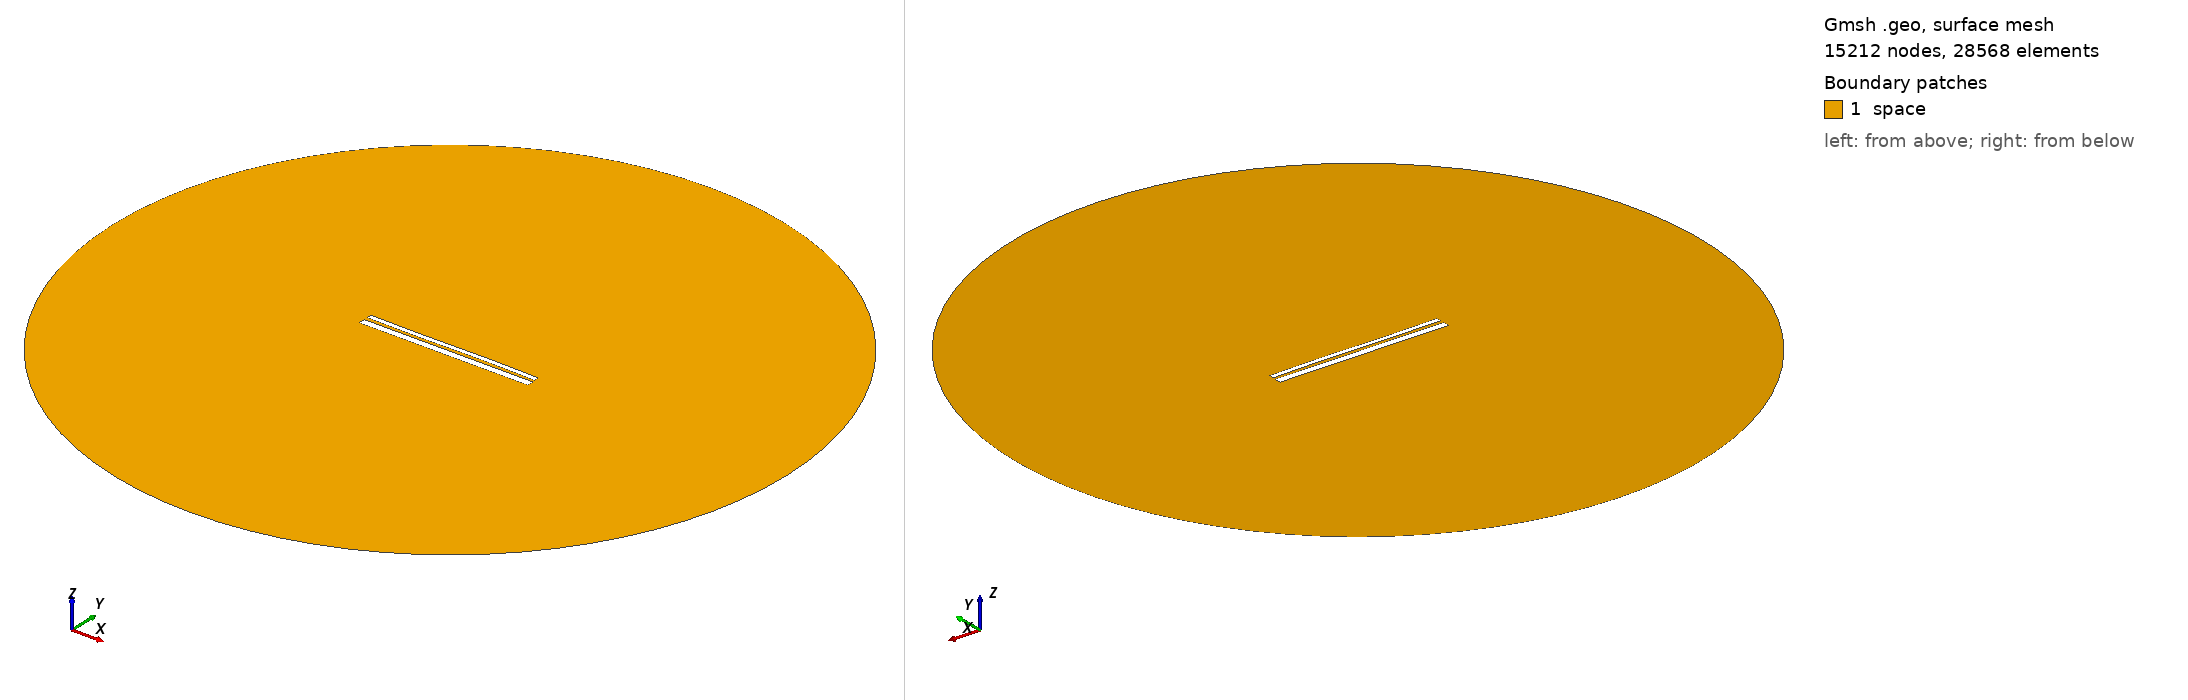

Gmsh geometry script, surface-meshed: 15212 nodes, 28568 surface elements. Boundary patches (legend numbers): 1 space. Left view from above one corner, right view from below the opposite corner. Legend entries are the model's physical surfaces. The drawing asked Gmsh for element sizes between 1% and 20% of the model's largest extent; the script's own settings can give other sizes.

=== 1631.geo (drawn) ===
//---------------------------------------
// Geometry kernel
//---------------------------------------

SetFactory("OpenCASCADE");



//---------------------------------------
// Parameters of the geometry
//---------------------------------------

// Overetch of the upper plate
overetch = 0.5;

// Distance between the plates
distance = 1.5;

// Discretization over the x axis (for the deformation)
nx = 50; 

// Length of the plate
L = 100 - overetch; 

// Number of modes
n = 4; 

// 1st mode coefficient
coeff(1) = -0.15;
beta(1) = 0.596864 * 3.1415926535 / L;

// 2nd mode coefficient
coeff(2) = 0.0;
beta(2) = 1.49418 * 3.1415926535 / L;

// 3rd mode coefficient
coeff(3) = -0.15;
beta(3) = 2.50025 * 3.1415926535 / L;

// 4th mode coefficient
coeff(4) = 0.0;
beta(4) = 3.49999 * 3.1415926535 / L;



//---------------------------------------
// Upper plate (deformed rectangle)
//---------------------------------------

// Coordiantes of the upper plate
xmin = -50;
xmax = 50 - overetch;

// Height of the upper plate
yheight = 4 - 2 * overetch;

// Indexes of the points
UpperID[] = {};
LowerID[] = {};
LeftID[] = {};
RightID[] = {};

// Point index
p = 1;

// Horizontal edges
For i In {1:nx}
    x = xmin + (i-1)*(xmax - xmin)/(nx-1);

    y_bottom = distance / 2 + overetch;
    For j In {1:n}
        C = (Cosh(beta(j)*L) + Cos(beta(j)*L)) / (Sinh(beta(j)*L) + Sin(beta(j)*L));
        y_bottom  = y_bottom + coeff(j) * (Cosh(beta(j)*(x+50)) - Cos(beta(j)*(x+50)) - C * (Sinh(beta(j)*(x+50)) - Sin(beta(j)*(x+50))));
    EndFor

    y_top = y_bottom + yheight;

    Point(p) = {x, y_top, 0, 1.0};
    UpperID[i] = p;
    p = p + 1;

    Point(p) = {x, y_bottom, 0, 1.0};
    LowerID[i] = p;
    p = p + 1;
EndFor

// Create point lists
UpperPts[] = {}; LowerPts[] = {};
For i In {1:nx}
  UpperPts[] += {UpperID[i]};
  LowerPts[] += {LowerID[i]};
EndFor

// Build splines
Spline(1) = {UpperPts[]};
Spline(2) = {LowerPts[]};
Line(3) = {LowerPts[nx-1], UpperPts[nx-1]};
Line(4) = {LowerPts[0], UpperPts[0]};

// Build the plane surface
Curve Loop(1) = {2, 3, -1, -4};
Plane Surface(1) = {1};



//---------------------------------------
// Lower plate (rectangle)
//---------------------------------------

// Vertices
Point(1001) = {-50, -1, 0, 1.0};
Point(1002) = { 50, -1, 0, 1.0};
Point(1003) = { 50,  -5, 0, 1.0};
Point(1004) = {-50,  -5, 0, 1.0};

// Edges
Line(5) = {1001, 1002};
Line(6) = {1002, 1003};
Line(7) = {1003, 1004};
Line(8) = {1004, 1001};

// Plane surface
Line Loop(2) = {5, 6, 7, 8};
Plane Surface(2) = {2}; 



//---------------------------------------
// Outer (fictious) boundary
//---------------------------------------

// Points
Point(1005) = {0, 0, 0};       // Center
Point(1006) = {200, 0, 0};     // Start point
Point(1007) = {0, 200, 0};     // 90 degrees
Point(1008) = {-200, 0, 0};    // 180 degrees
Point(1009) = {0, -200, 0};    // 270 degrees

// Circle arcs (each needs start, center, end)
Circle(9) = {1006, 1005, 1007};
Circle(10) = {1007, 1005, 1008};
Circle(11) = {1008, 1005, 1009};
Circle(12) = {1009, 1005, 1006};

// Plane surface for the entire domain
Curve Loop(3) = {9, 10, 11, 12};
Surface(3) = {3};

// Subtract the plates from the whole domain to obtain the actual domain where we want to solve the equations
BooleanDifference{ Surface{3}; Delete; }{ Surface{1}; Surface{2}; Delete; }




//---------------------------------------
// Transfinite Lines/Curves
//---------------------------------------

// Set the number of points on the boundaries
r = 12;
d = 0.15;

// Plates
Transfinite Curve {1} = 50*r/4 Using Progression 1;
Transfinite Line {2} = 50*r Using Progression 1;
Transfinite Curve {3, 4} = 2*r Using Progression 1+d;
Transfinite Line {5} = 50*r Using Progression 1;
Transfinite Line {7} = 50*r/4 Using Progression 1;
Transfinite Line {6} = 2*r Using Progression 1+d;
Transfinite Line {8} = 2*r Using Progression 1-d;

// Outer boundary
Transfinite Line {9, 10, 11, 12} = 20 Using Progression 1;



//---------------------------------------
// Physical groups
//---------------------------------------                

// Physical curves (boundaries)
Physical Line("force_segment", 10) = {2};
Physical Line("upper_plate", 11) = {1, 3, 4};
Physical Line("lower_plate", 12) = {5, 6, 7, 8};
Physical Line("boundary", 20) = {9, 10, 11, 12};

// Physical Surfaces
Physical Surface("space", 30) = {3};



//---------------------------------------
// 6. Generate the Mesh
//---------------------------------------

// 2D mesh generation
Mesh 2;
